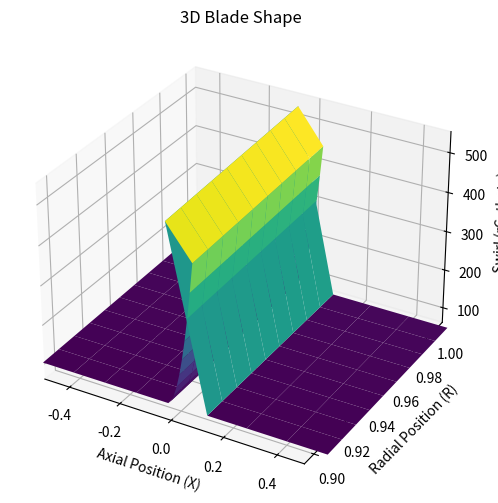
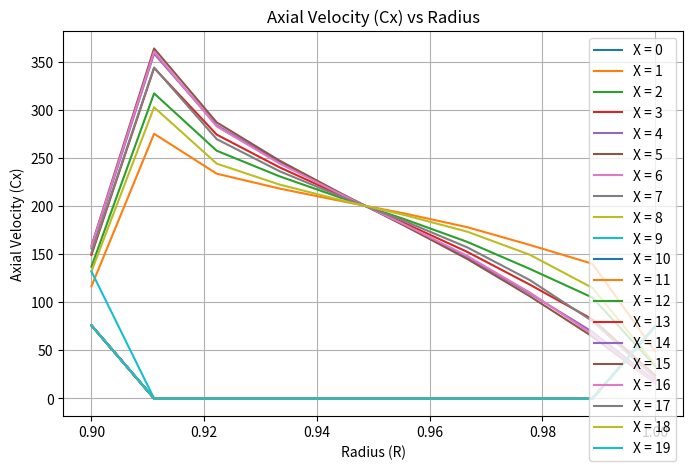
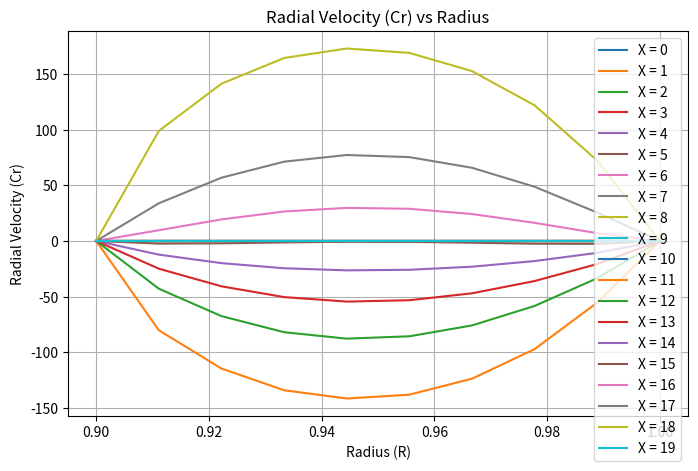
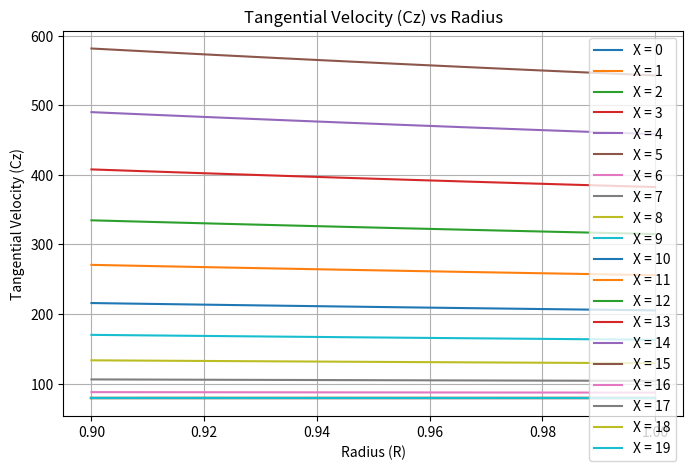
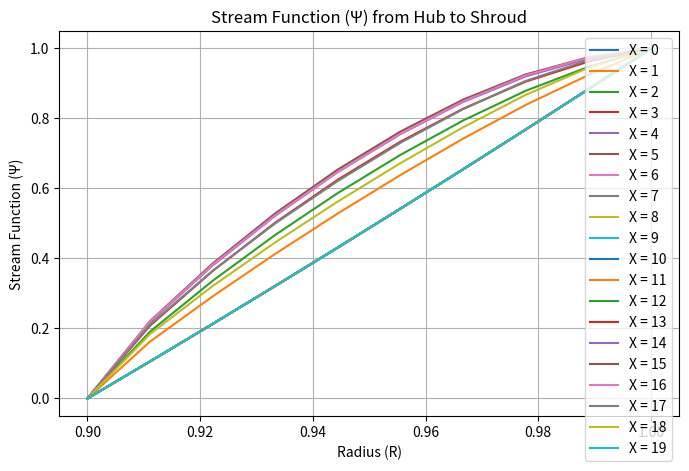
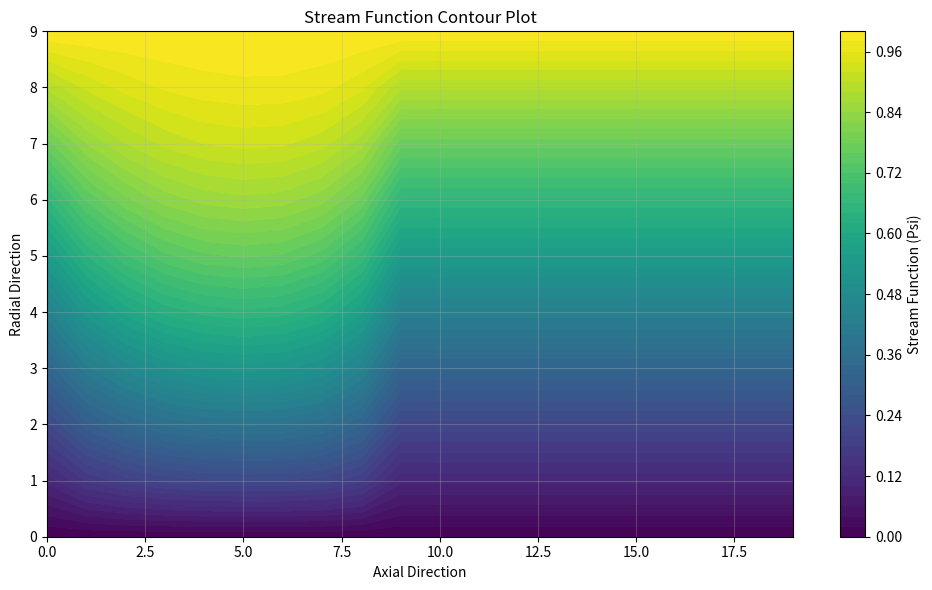

Here is the Python script that generated these plots, in order:
import numpy as np
import matplotlib.pyplot as plt
from mpl_toolkits.mplot3d import Axes3D

# Constants
blade_width = 0.1  # m
r_hub = 0.9
r_tip = 1.0
num_stations = 10
rho_inlet = 1.5  # kg/m^3
T_inlet = 25 + 273.15  # K
R_gas = 287  # J/(kg*K)
P0_inlet = 1e5  # Pa
Cp = 1005  # J/(kg*K)
Cx_inlet = 136  # m/s
alpha_inlet = np.deg2rad(30)  # radians

delta_rC_theta_TE_hub = 82.3  # m^2/s
delta_rC_theta_TE_tip = 84.4  # m^2/s

iter_max = 500
N = num_stations
M = num_stations
LE = 5
TE = LE + N

# Grid Generation
def generate_grid():
    x1 = np.linspace(-0.55, -0.05, LE)
    x2 = np.linspace(-0.05, 0.05, N)
    x3 = np.linspace(-0.05, 0.55, 5)
    x = np.concatenate((x1, x2, x3))
    r = np.linspace(r_hub, r_tip, M)
    return np.meshgrid(x, r)

X, R = generate_grid()

# Initialization
def initialize_variables():
    Psi = (R**2 - r_hub**2) / (r_tip**2 - r_hub**2)
    rho = np.full_like(Psi, rho_inlet)
    p = np.full_like(Psi, P0_inlet)
    T = np.full_like(Psi, T_inlet)
    H0_inlet = Cp * T_inlet + 0.5 * Cx_inlet**2
    H0 = np.full_like(Psi, H0_inlet)
    m_dot = rho_inlet * Cx_inlet * np.pi * (r_tip**2 - r_hub**2)
    S = np.zeros_like(Psi)
    loss_factor = np.zeros_like(Psi)
    for i in range(LE+1,TE):
        loss_factor[:,i] = 0.5 / (TE - LE)

        

    return Psi, rho, p, T, H0_inlet, H0, m_dot, S, loss_factor


# Swirl Distribution
def start_rotor(delta_rC_theta_TE_hub, delta_rC_theta_TE_tip, Psi):
    # Initialize rC
    rC = np.zeros_like(Psi)

    for j in range(M):
        rC[j, :] = R[j] * Cx_inlet * np.tan(alpha_inlet)
    
    # Initialize additional swirl increase array at TE
    delta_rC_TE = np.zeros(M)

    # Calculate delta_rC_TE for each radial station from hub to shroud
    for j in range(M):
        delta_rC_TE[j] = delta_rC_theta_TE_hub + (delta_rC_theta_TE_tip - delta_rC_theta_TE_hub) * (j  / (M - 1))
    
    # Distribute the additional swirl inside the blade from LE+1 to TE
    for j in range(M):
        for i in range(LE + 1, TE+1):
            rC[j, i] = rC[j, i - 1] + delta_rC_TE[j] * (i - LE) / (TE - LE)   
    
    # Update rC after the trailing edge
    for i in range(TE+1, N):
        rC[:,i] = rC[:, TE]

    return rC



def calculate_vorticity(Psi, rC_theta, R, T, S, H0):
    omega = np.zeros_like(Psi)
    for i in range(1, N):
        for j in range(1, M-1):
            # Calculate vorticity using finite differences and interpolated values
            term1 = rC_theta[j + 1, i] - rC_theta[j - 1, i]
            term2 = S[j + 1, i] - S[j - 1, i] 
            term3 = H0[j + 1, i] - H0[j - 1, i] 
            
            omega[j, i] = (np.pi / (Cx_inlet * (R[j,i]-R[j-1,i]))) * (((C_theta[j, i] / R[j, i]) *  term1) + T[j,i] * term2 - term3)
    return omega

def update_stream_function(Psi, rho, R, omega, dx):

    new_Psi = Psi.copy()
    
    for i in range(1, N - 1):  # Loop over axial positions
        for j in range(1, M - 1):  # Loop over radial positions

            # Interpolate rho and R at half-grid points
            # p1h = plus 1 half
            # m1h = minus 1 half
            rho_i_jp1h = (rho[j + 1, i] + rho[j, i]) / 2
            rho_i_jm1h = (rho[j - 1, i] + rho[j, i]) / 2
            rho_ip1h_j = (rho[j, i + 1] + rho[j, i]) / 2
            rho_im1h_j = (rho[j, i - 1] + rho[j, i]) / 2

            R_i_jp1h = (R[j + 1, i] + R[j, i]) / 2
            R_i_jm1h = (R[j - 1, i] + R[j, i]) / 2
            R_ip1h_j = (R[j, i + 1] + R[j, i]) / 2
            R_im1h_j = (R[j, i - 1] + R[j, i]) / 2
            
            
            # Calculate A_ij using interpolated values
            A_ij = 1 / (
                  1 / (rho_ip1h_j * R_ip1h_j)
                + 1 / (rho_im1h_j * R_im1h_j)
                + 1 / (rho_i_jp1h * R_i_jp1h)
                + 1 / (rho_i_jm1h * R_i_jm1h)
            )
            
            # Calculate B_ij using interpolated values
            B_ij = (
                  Psi[j, i + 1] / (rho_ip1h_j * R_ip1h_j)
                + Psi[j, i - 1] / (rho_im1h_j * R_im1h_j)
                + Psi[j + 1, i] / (rho_i_jp1h * R_i_jp1h)
                + Psi[j - 1, i] / (rho_i_jm1h * R_i_jm1h)
            )
            
            # Update Psi
            new_Psi[j, i] = A_ij * (B_ij + dx**2 * omega[j, i])
    return new_Psi

def calculate_velocities(Psi, m_dot, R, rho):
    Cx = np.zeros_like(Psi)
    Cr = np.zeros_like(Psi)
    Cm = np.zeros_like(Psi)

    dx = 0.01
    dr = 0.01
    
    for i in range(1, N-1):
        for j in range(1, M-1):

            # Calculate axial and radial velocities at internal points
            Cx[j, i] = m_dot / (2 * np.pi * R[j, i] * rho[j, i]) * (Psi[j + 1, i] - Psi[j - 1, i]) / (2 * dr)
            Cr[j, i] = -m_dot / (2 * np.pi * R[j, i] * rho[j, i]) * (Psi[j, i + 1] - Psi[j, i - 1]) / (2 * dx)
            Cm[j, i] = np.sqrt(Cx[j, i]**2 + Cr[j, i]**2)
    
        # Calculate Cx at hub and shroud
    Cx[0, :] = m_dot / (2 * np.pi * R[0, :] * rho[0, :]) * (Psi[1, :] - Psi[0, :])/ (2 * dr)
    Cx[M - 1, :] = m_dot / (2 * np.pi * R[M - 1, :] * rho[M - 1, :]) * (Psi[M - 1, :] - Psi[M - 2, :]) / (2 *dr)

    # Set Cr = 0 at the walls
    Cr[0, :] = 0
    Cr[M - 1, :] = 0
    
    Cx[0, N-1:N] = Cx[0, N-2]

    return Cx, Cr, Cm

def trace_thermodynamic_variables(Psi, H0_inlet, R, gamma, cp, R_gas):
    """
    Trace thermodynamic variables along streamlines and enforce the rothalpy condition.

    Args:
        Psi: Stream function array (MxN).
        H0_inlet: Total enthalpy at the inlet (scalar or array).
        R: Radial coordinate array (MxN).
        omega: Rotational speed (rad/s).
        gamma: Specific heat ratio.
        cp: Specific heat capacity (J/kg.K).
        R_gas: Specific gas constant (J/kg.K).

    Returns:
        Dict of updated thermodynamic properties.
    """
    
    S = np.zeros_like(Psi)
    beta = np.zeros_like(Psi)
    T = np.zeros_like(Psi)
    p = np.zeros_like(Psi)
    P01_rel = np.zeros_like(Psi)
    P02_rel = np.zeros_like(Psi)

    # Rothalpy constant
    I = H0_inlet - N * R * C_theta
    H0_rel = I - (N * R)**2/2
    H01_rel = np.zeros_like(Psi)
    h = np.zeros_like(Psi)
    
    for i in range(1, N-1):  # Axial loop
        for j in range(1, M - 1):  # Radial loop
            # Identify streamline origin
            a = (Psi[j, i] - Psi[j + 1, i - 1]) / (Psi[j, i - 1] - Psi[j + 1, i - 1])
            b = 1 - a
            
            # Enforce rothalpy conservation
            H01_rel[j, i] = a * H0_rel[j , i - 1] + b * H0_rel[j - 1, i - 1]
            H0_rel[j, i] = H01_rel[j, i] - (a * N * R[j - 1, i] + b * N * R[j - 1, i - 1])**2 / 2  + (N * R[j, i])**2 / 2
            
            # Calculate velocity components
            Cx, Cr, Cm = calculate_velocities(Psi, m_dot, R, rho)
            beta[j, i] = np.arctan(Cr[j, i] / Cx[j, i])

            # Update thermodynamic properties
            h[j, i] = H0_rel[j, i] - 0.5 * (Cx[j, i]**2 + Cr[j, i]**2)
            T[j, i] = H0_rel[j, i] / cp

            P01_rel[j, i] = P0_inlet * (H0_rel[j, i] / H0_inlet) ** (gamma / (gamma - 1))
            P02_rel[j, i] = P01_rel[j, i] * (H0_rel[j, i] / H01_rel[j, i]) ** (gamma / (gamma - 1))

            p[j, i] = P02_rel[j, i] - loss_factor[j, i] * (P02_rel[j, i] - P0_inlet)
            rho[j, i] = p[j, i] / (R_gas * T[j, i])

            S[j, i] = cp * np.log(H0_rel[j, i] / H01_rel[j, i]) - R_gas * np.log(p[j, i] / P0_inlet)

    return {"H0_rel": H0_rel, "Cx": Cx, "Cr": Cr, "beta": beta, "T": T, "p": p, "rho": rho, "S": S}

# Convergence Check
def check_convergence(Psi,tolerance, max_iterations=iter_max):
    for iteration in range(max_iterations):
        Psi_old = Psi.copy()
        omega = calculate_vorticity(Psi, rC_theta, R, T, S, H0)
        Psi = update_stream_function(Psi, rho, R, omega, dx=0.01)
        Cx, Cr, Cm = calculate_velocities(Psi, m_dot, R, rho)
        thermodynamic_results = trace_thermodynamic_variables(Psi, H0_inlet, R, gamma=1.4, cp=Cp, R_gas=R_gas)

        if np.max(np.abs(Psi - Psi_old)) <= tolerance:
            print(f"Converged after {iteration + 1} iterations.")
            break
    else:
        print("Did not converge.")

    return Psi, Cx, Cr, Cm, thermodynamic_results

Psi, rho, p, T, H0_inlet, H0, m_dot, S, loss_factor = initialize_variables()
rC_theta = start_rotor(delta_rC_theta_TE_hub, delta_rC_theta_TE_tip, Psi)
C_theta = rC_theta / R
I = H0_inlet - N * R * C_theta

# Run Simulation
Psi, Cx, Cr, Cm, thermodynamic_results = check_convergence(Psi, tolerance=1e-5)






# Assuming Psi and R are already defined from the simulation
def plot_stream_function(Psi, R):
    plt.figure(figsize=(10, 6))
    plt.contourf(Psi, levels=50, cmap='viridis')  # Use 'viridis' colormap for better visualization
    plt.colorbar(label='Stream Function (Psi)')
    plt.title("Stream Function Contour Plot")
    plt.xlabel("Axial Direction")
    plt.ylabel("Radial Direction")
    plt.grid(alpha=0.3)
    plt.tight_layout()
    
def blade_shape(X, R, rC_theta):
    fig = plt.figure(figsize=(10, 6))
    ax = fig.add_subplot(111, projection='3d')
    ax.plot_surface(X, R, rC_theta, cmap='viridis', edgecolor='none')
    ax.set_title("3D Blade Shape")
    ax.set_xlabel("Axial Position (X)")
    ax.set_ylabel("Radial Position (R)")
    ax.set_zlabel("Swirl (rC_theta)")
    ax.set_xlim(-0.5, 0.5)
    

# Plotting the axial velocity vs Radius
def axial_velocity(Cx, R):
    plt.figure(figsize=(8, 5))
    for i in range(Cx.shape[1]):  
        plt.plot(R[:, 0], Cx[:, i], label=f"X = {i}")
    plt.title("Axial Velocity (Cx) vs Radius")
    plt.xlabel("Radius (R)")
    plt.ylabel("Axial Velocity (Cx)")
    plt.legend()
    plt.grid(True)
    

# Plotting the radial velocity vs Radius
def radial_velocity(Cr, R):
    plt.figure(figsize=(8, 5))
    for i in range(Cr.shape[1]):  
        plt.plot(R[:, 0], Cr[:, i], label=f"X = {i}")
    plt.title("Radial Velocity (Cr) vs Radius")
    plt.xlabel("Radius (R)")
    plt.ylabel("Radial Velocity (Cr)")
    plt.legend()
    plt.grid(True)
    

# Plotting the tangential velocity vs Radius
def tangential_velocity(C_theta, R):
    plt.figure(figsize=(8, 5))
    for i in range(C_theta.shape[1]):  
        plt.plot(R[:, 0], C_theta[:, i], label=f"X = {i}")
    plt.title("Tangential Velocity (Cz) vs Radius")
    plt.xlabel("Radius (R)")
    plt.ylabel("Tangential Velocity (Cz)")
    plt.legend()
    plt.grid(True)
    

# Plotting the stream function vs Radius 
def psi(Psi, R):
    plt.figure(figsize=(8, 5))
    for i in range(Psi.shape[1]):  # Loop through axial positions
        plt.plot(R[:,0], Psi[:, i], label=f"X = {i}")
    plt.title("Stream Function (\u03A8) from Hub to Shroud")
    plt.xlabel("Radius (R)")
    plt.ylabel("Stream Function (\u03A8)")
    plt.legend()
    plt.grid(True)
    

blade_shape(X, R, rC_theta)  
axial_velocity(Cx, R)        
radial_velocity(Cr, R)      
tangential_velocity(C_theta, R)  
psi(Psi, R)


# Call the function
plot_stream_function(Psi, R)
plt.show()
